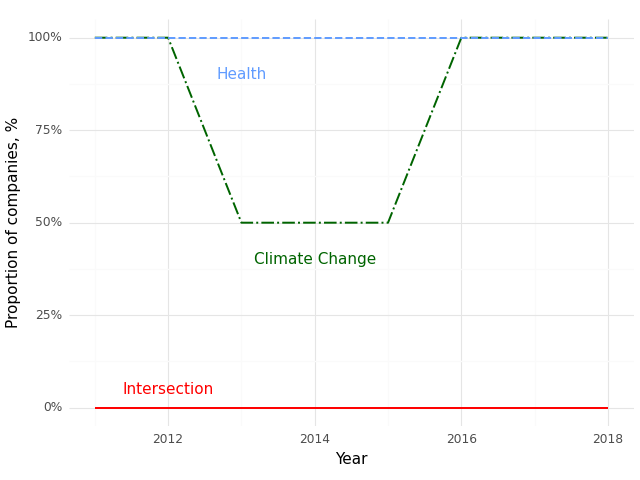

Data behind this chart, as committed beside it:
, Year, Climate (Prop), Health (Prop), Intersection (Prop)
0, 2011, 1.0, 1.0, 0.0
1, 2012, 1.0, 1.0, 0.0
2, 2013, 0.5, 1.0, 0.0
3, 2014, 0.5, 1.0, 0.0
4, 2015, 0.5, 1.0, 0.0
5, 2016, 1.0, 1.0, 0.0
6, 2018, 1.0, 1.0, 0.0
